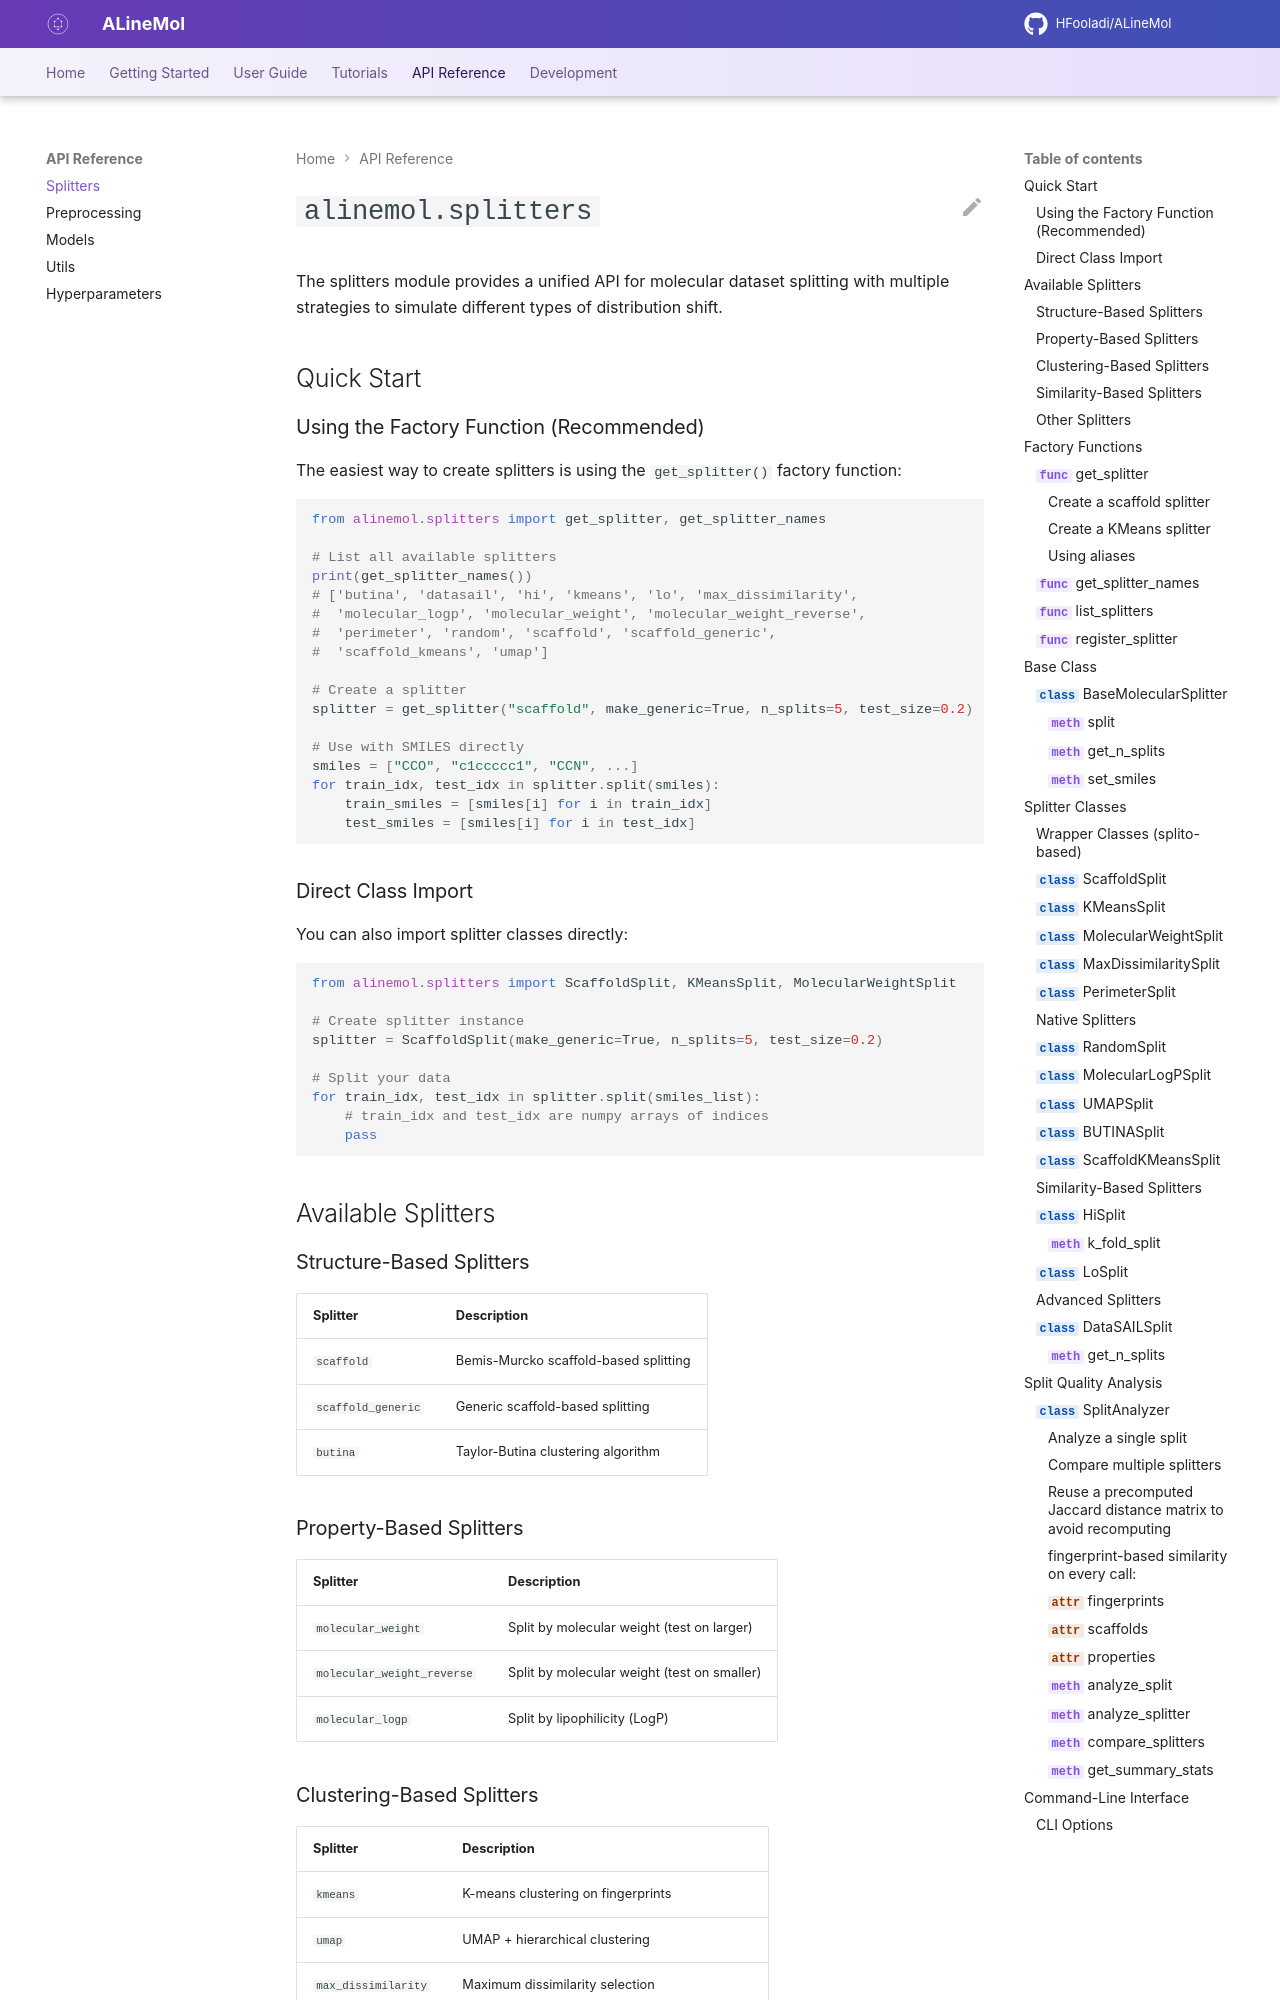

repository: HFooladi/ALineMol · page: latest/api/splitters.html · generator: mkdocs

# `alinemol.splitters`

The splitters module provides a unified API for molecular dataset splitting with multiple strategies to simulate different types of distribution shift.

## Quick Start

### Using the Factory Function (Recommended)
